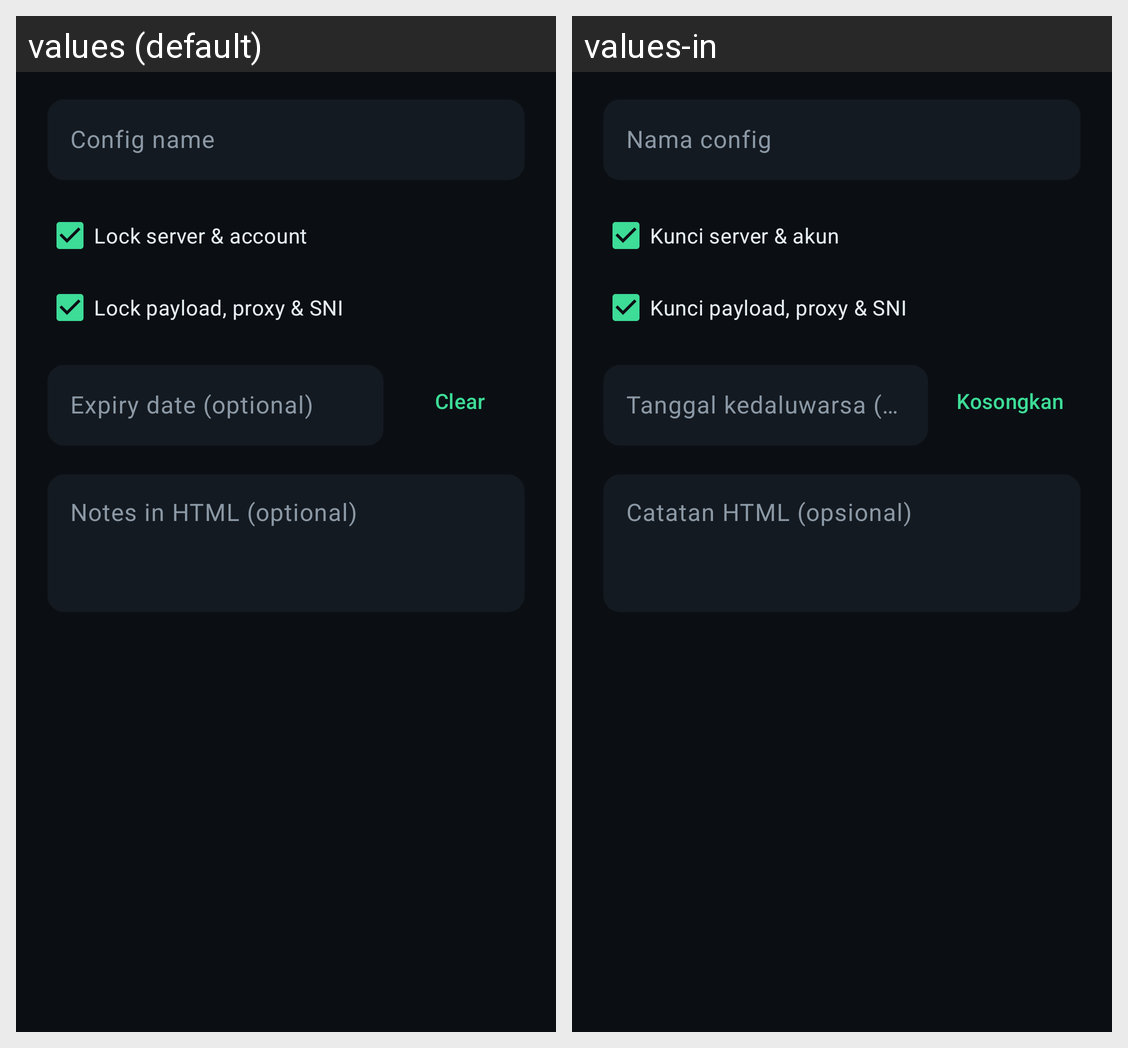

Locale-by-locale string values for the Android screen shown in this grid:
Android screen res/layout/dialog_export_rr.xml rendered under 2 locales, left to right: values (default), values-in. Device: Nexus 5 (rendered at 1080×1920; each locale shown at half size, 540×960, under a caption strip naming it); theme Theme.RustRay.
Strings drawn on this screen, with the default value and each locale's value (text and hints the layout hard-codes, and strings that could not be matched under every locale, appear in the picture but are not listed):

export_file_name
  values: Config name
  values-in: Nama config

export_lock_server
  values: Lock server & account
  values-in: Kunci server & akun

export_lock_payload
  values: Lock payload, proxy & SNI
  values-in: Kunci payload, proxy & SNI

export_expiry_hint
  values: Expiry date (optional)
  values-in: Tanggal kedaluwarsa (opsional)

clear
  values: Clear
  values-in: Kosongkan

export_notes_hint
  values: Notes in HTML (optional)
  values-in: Catatan HTML (opsional)
